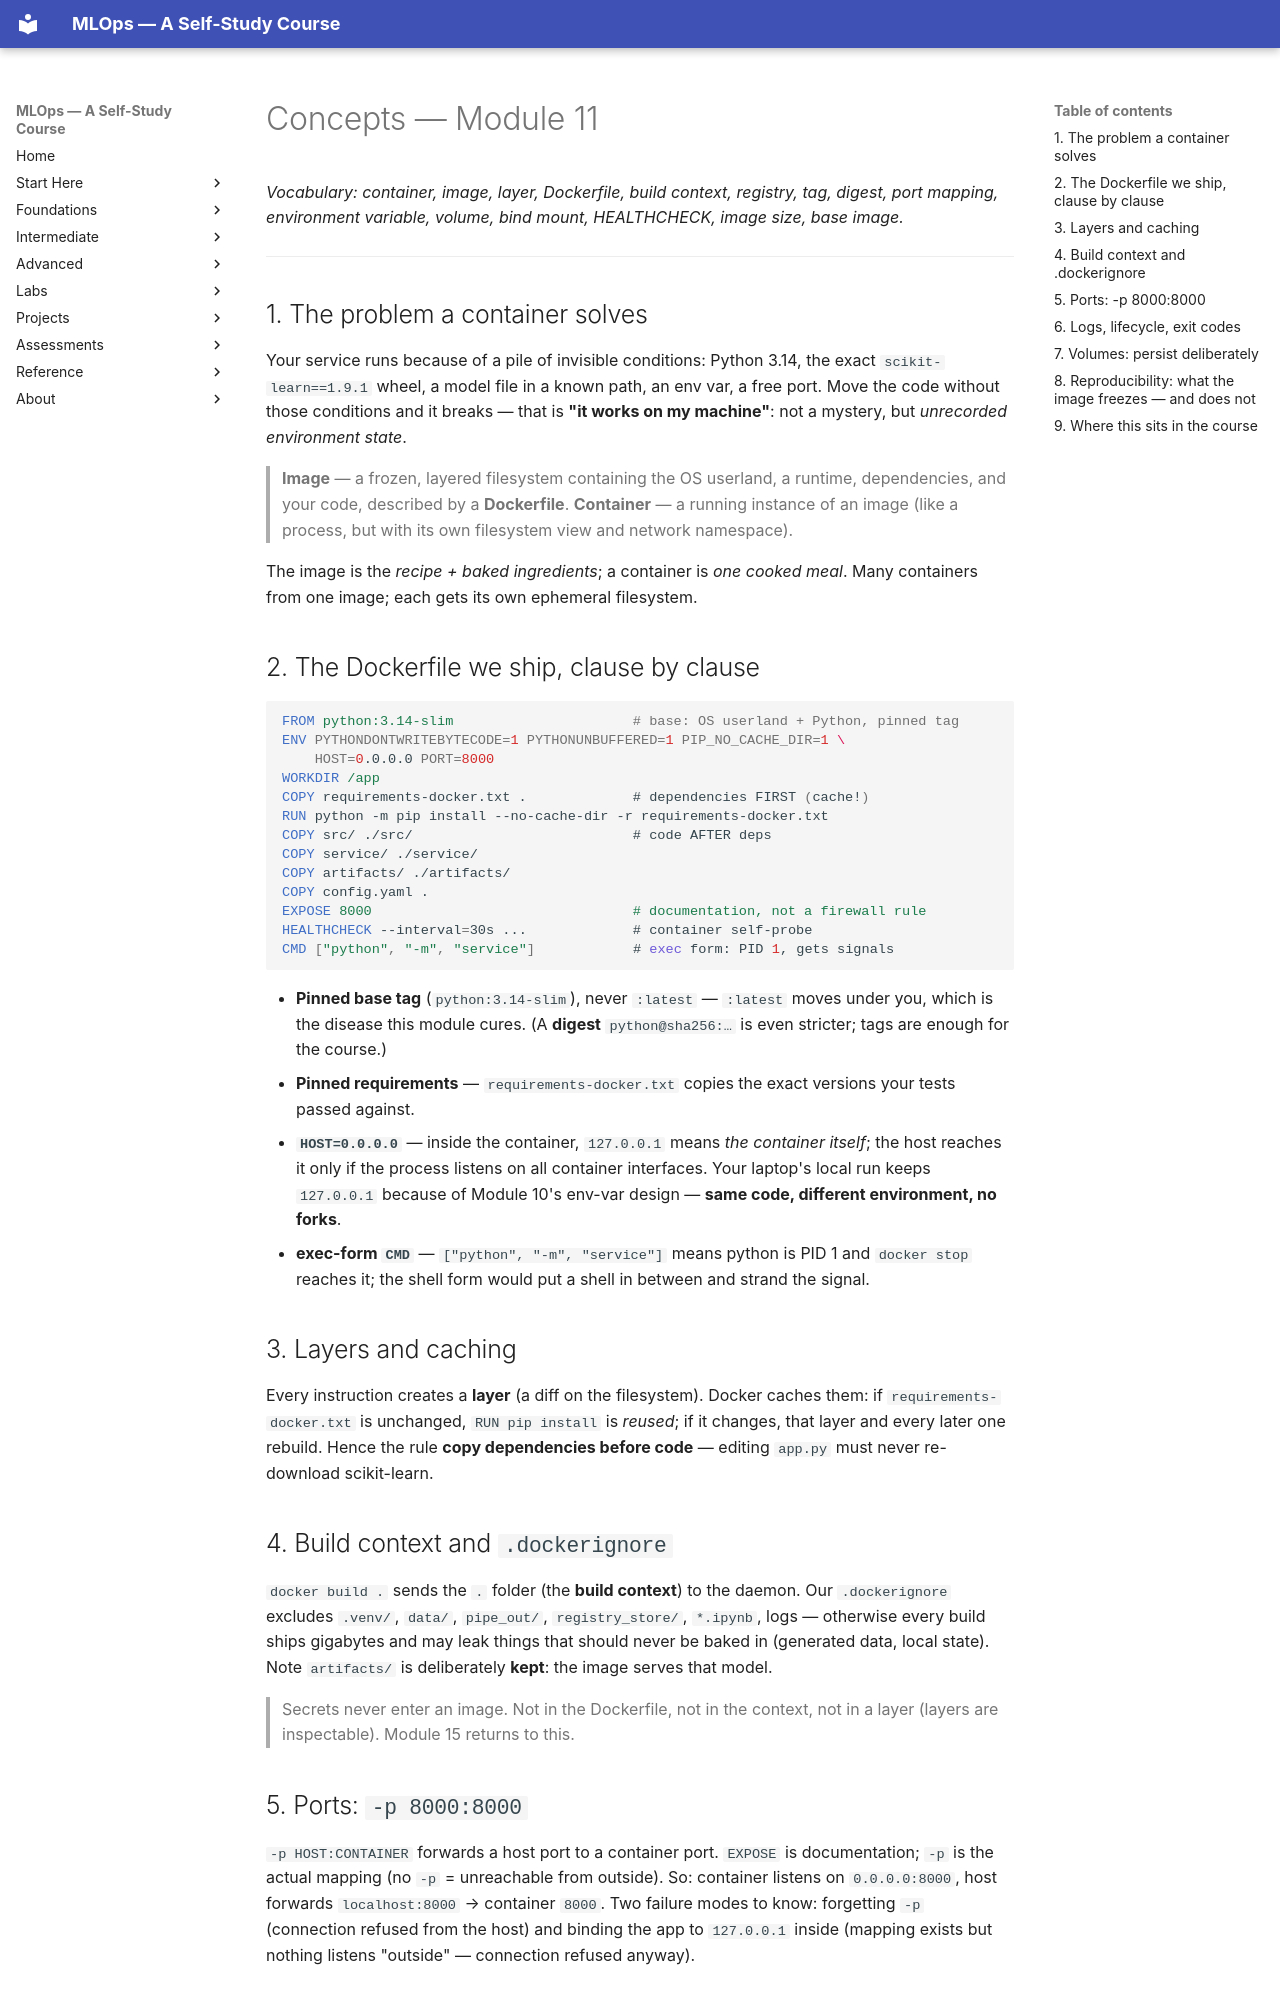

repository: nadeem-majeedch/MLOps2026 · page: modules/11-docker-containers/concepts/index.html · generator: mkdocs

# Concepts — Module 11

*Vocabulary: container, image, layer, Dockerfile, build context, registry, tag,
digest, port mapping, environment variable, volume, bind mount, HEALTHCHECK,
image size, base image.*

---

## 1. The problem a container solves

Your service runs because of a pile of invisible conditions: Python 3.14, the
exact `scikit-learn==1.9.1` wheel, a model file in a known path, an env var, a
free port. Move the code without those conditions and it breaks — that is
**"it works on my machine"**: not a mystery, but *unrecorded environment state*.

> **Image** — a frozen, layered filesystem containing the OS userland, a
> runtime, dependencies, and your code, described by a **Dockerfile**.
> **Container** — a running instance of an image (like a process, but with its
> own filesystem view and network namespace).

The image is the *recipe + baked ingredients*; a container is *one cooked meal*.
Many containers from one image; each gets its own ephemeral filesystem.

## 2. The Dockerfile we ship, clause by clause

```dockerfile
FROM python:3.14-slim                      # base: OS userland + Python, pinned tag
ENV PYTHONDONTWRITEBYTECODE=1 PYTHONUNBUFFERED=1 PIP_NO_CACHE_DIR=1 \
    HOST=0.0.0.0 PORT=8000
WORKDIR /app
COPY requirements-docker.txt .             # dependencies FIRST (cache!)
RUN python -m pip install --no-cache-dir -r requirements-docker.txt
COPY src/ ./src/                           # code AFTER deps
COPY service/ ./service/
COPY artifacts/ ./artifacts/
COPY config.yaml .
EXPOSE 8000                                # documentation, not a firewall rule
HEALTHCHECK --interval=30s ...             # container self-probe
CMD ["python", "-m", "service"]            # exec form: PID 1, gets signals
```

- **Pinned base tag** (`python:3.14-slim`), never `:latest` — `:latest` moves
  under you, which is the disease this module cures. (A **digest**
  `python@sha256:…` is even stricter; tags are enough for the course.)
- **Pinned requirements** — `requirements-docker.txt` copies the exact
  versions your tests passed against.
- **`HOST=0.0.0.0`** — inside the container, `127.0.0.1` means *the container
  itself*; the host reaches it only if the process listens on all container
  interfaces. Your laptop's local run keeps `127.0.0.1` because of Module 10's
  env-var design — **same code, different environment, no forks**.
- **exec-form `CMD`** — `["python", "-m", "service"]` means python is PID 1
  and `docker stop` reaches it; the shell form would put a shell in between
  and strand the signal.

## 3. Layers and caching

Every instruction creates a **layer** (a diff on the filesystem). Docker caches
them: if `requirements-docker.txt` is unchanged, `RUN pip install` is *reused*;
if it changes, that layer and every later one rebuild. Hence the rule
**copy dependencies before code** — editing `app.py` must never re-download
scikit-learn.

## 4. Build context and `.dockerignore`

`docker build .` sends the `.` folder (the **build context**) to the daemon.
Our `.dockerignore` excludes `.venv/`, `data/`, `pipe_out/`, `registry_store/`,
`*.ipynb`, logs — otherwise every build ships gigabytes and may leak things
that should never be baked in (generated data, local state). Note
`artifacts/` is deliberately **kept**: the image serves that model.

> Secrets never enter an image. Not in the Dockerfile, not in the context, not
> in a layer (layers are inspectable). Module 15 returns to this.
